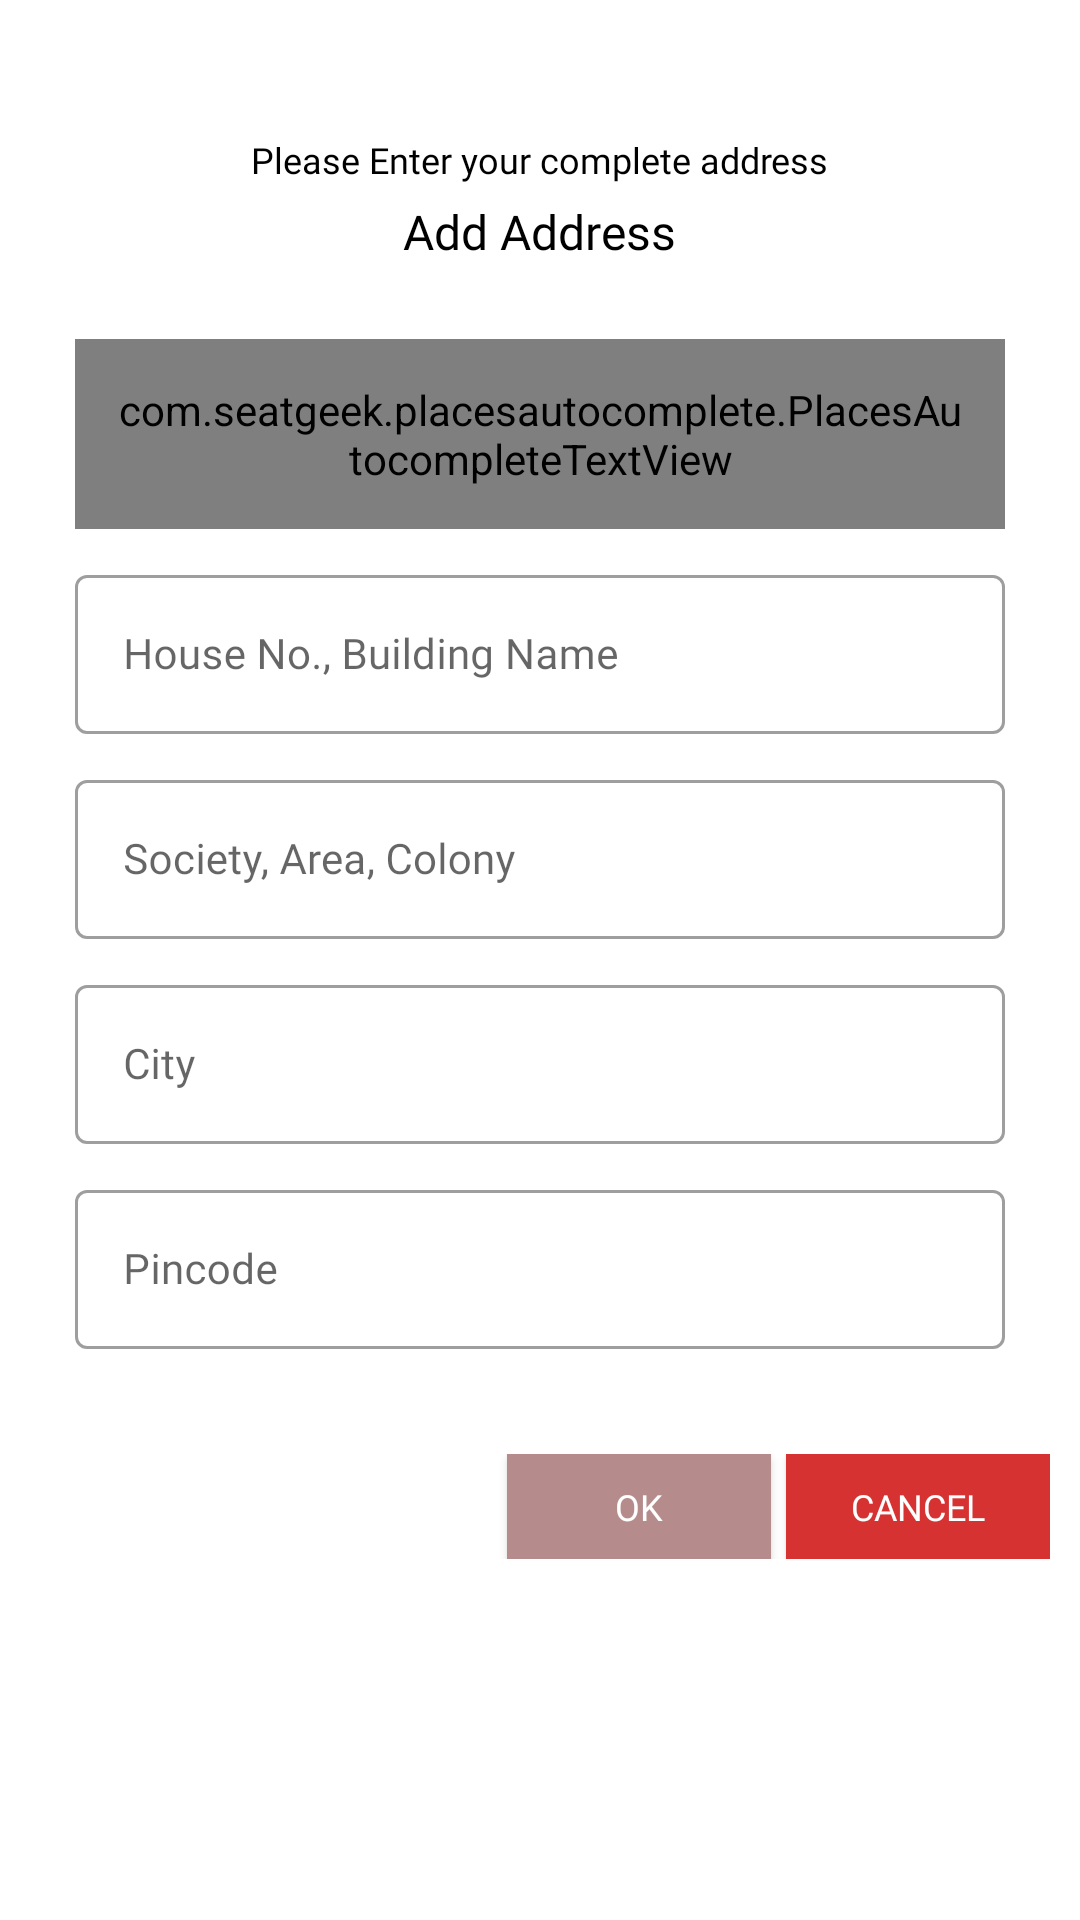

Produce the Android XML layout that renders to this screen, including the resource entries it uses.
<!-- AndroidManifest.xml: application theme AppTheme -->
<!-- res/layout/dialogaddress.xml -->
<?xml version="1.0" encoding="utf-8"?>
<RelativeLayout xmlns:android="http://schemas.android.com/apk/res/android"
    android:layout_width="match_parent"
    android:layout_height="wrap_content"
    xmlns:app="http://schemas.android.com/apk/res-auto">

    <RelativeLayout
        android:layout_width="match_parent"
        android:layout_height="wrap_content">

        <ImageView
            android:layout_width="@dimen/_70sdp"
            android:layout_height="@dimen/_70sdp"
            android:background="@drawable/white_circle"
            android:layout_centerHorizontal="true"/>

        <ImageView
            android:layout_width="@dimen/_20sdp"
            android:layout_height="@dimen/_25sdp"
            android:layout_centerHorizontal="true"
            android:layout_marginTop="@dimen/_12sdp"
            android:background="@drawable/ic_baseline_my_location_24" />

        <LinearLayout
            android:layout_width="match_parent"
            android:layout_height="wrap_content"
            android:orientation="vertical"
            android:padding="@dimen/_10sdp"
            android:layout_marginTop="@dimen/_35sdp"
            android:background="@drawable/rect">

            <TextView
                android:layout_width="wrap_content"
                android:layout_height="wrap_content"
                android:text="Please Enter your complete address"
                android:textSize="@dimen/_12sdp"
                android:textColor="@android:color/black"
                android:layout_gravity="center"/>

            <TextView
                android:layout_width="wrap_content"
                android:layout_height="wrap_content"
                android:text="Add Address"
                android:textSize="@dimen/_16sdp"
                android:textColor="@android:color/black"
                android:layout_marginBottom="@dimen/_15sdp"
                android:layout_gravity="center"
                android:layout_marginTop="@dimen/_5sdp"/>

            <ScrollView
                android:layout_width="match_parent"
                android:layout_height="wrap_content">

                <RelativeLayout
                    android:layout_width="match_parent"
                    android:layout_height="wrap_content"
                    android:layout_marginTop="5dp">

                    <LinearLayout
                        android:id="@+id/llll1"
                        android:layout_width="match_parent"
                        android:layout_height="wrap_content"
                        android:layout_marginTop="5dp"
                        android:layout_marginBottom="5dp"
                        android:layout_marginLeft="15dp"
                        android:layout_marginRight="15dp"
                        android:orientation="vertical">

                        

                        <com.google.android.material.textfield.TextInputLayout
                            android:layout_width="match_parent"
                            android:layout_height="wrap_content"
                            android:hint="Add a Landmark"
                            style="@style/Widget.MaterialComponents.TextInputLayout.OutlinedBox">

                            <com.seatgeek.placesautocomplete.PlacesAutocompleteTextView
                                android:id="@+id/places_autocomplete"
                                android:layout_width="match_parent"
                                android:layout_height="wrap_content"
                                android:textColor="@android:color/black"
                                android:textSize="14sp"
                                android:inputType="textPostalAddress"
                                android:padding="14dp"
                                android:fontFamily="@font/bold"
                                app:pacv_googleMapsApiKey="@string/location_api_key_id"/>


                        </com.google.android.material.textfield.TextInputLayout>

                        <com.google.android.material.textfield.TextInputLayout
                            android:id="@+id/input_layout_HOuseNo"
                            android:layout_width="match_parent"
                            android:layout_height="wrap_content"
                            style="@style/Widget.MaterialComponents.TextInputLayout.OutlinedBox"
                            android:layout_marginTop="10dp">

                            <com.google.android.material.textfield.TextInputEditText
                                android:id="@+id/txtHouse"
                                android:inputType="textPostalAddress"
                                android:layout_width="match_parent"
                                android:layout_height="wrap_content"
                                android:hint="House No., Building Name"
                                android:textColorHint="@color/black"
                                android:textColor="@android:color/black"
                                android:textSize="14sp"
                                android:fontFamily="@font/bold"/>

                        </com.google.android.material.textfield.TextInputLayout>

                        <com.google.android.material.textfield.TextInputLayout
                            android:id="@+id/input_layout_area"
                            android:layout_width="match_parent"
                            android:layout_height="wrap_content"
                            style="@style/Widget.MaterialComponents.TextInputLayout.OutlinedBox"
                            android:layout_marginTop="10dp">


                            <com.google.android.material.textfield.TextInputEditText
                                android:id="@+id/txtArea"
                                android:layout_width="match_parent"
                                android:layout_height="wrap_content"
                                android:hint="Society, Area, Colony"
                                android:textColorHint="@color/black"
                                android:textColor="@android:color/black"
                                android:textSize="14sp"
                                android:inputType="textPostalAddress"
                                android:fontFamily="@font/bold"/>

                        </com.google.android.material.textfield.TextInputLayout>



                        <com.google.android.material.textfield.TextInputLayout
                            android:id="@+id/input_layout_CIty"
                            android:layout_width="match_parent"
                            style="@style/Widget.MaterialComponents.TextInputLayout.OutlinedBox"
                            android:layout_weight="1"
                            android:layout_marginTop="10dp"
                            android:hint="City"
                            android:layout_height="wrap_content">

                            <com.google.android.material.textfield.TextInputEditText
                                android:id="@+id/txtCity"
                                android:inputType="textPostalAddress"
                                android:layout_width="match_parent"
                                android:layout_height="wrap_content"
                                android:textColorHint="@color/black"
                                android:textColor="@android:color/black"
                                android:textSize="14sp"
                                android:fontFamily="@font/bold"/>

                        </com.google.android.material.textfield.TextInputLayout>

                        <com.google.android.material.textfield.TextInputLayout
                            android:id="@+id/input_layout_landmark"
                            android:layout_width="match_parent"
                            android:layout_height="wrap_content"
                            android:visibility="gone"
                            style="@style/Widget.MaterialComponents.TextInputLayout.OutlinedBox"
                            android:layout_marginTop="10dp">


                            <com.google.android.material.textfield.TextInputEditText
                                android:id="@+id/txtLandmark"
                                android:layout_width="match_parent"
                                android:layout_height="wrap_content"
                                android:hint="Landmark"
                                android:textColorHint="@color/black"
                                android:textColor="@android:color/black"
                                android:digits="qwertyuiopasdfghjklzxcvbnm QWERTYUIOPASDFGHJKLZXCVBNM"
                                android:textSize="14sp"
                                android:fontFamily="@font/bold"/>

                        </com.google.android.material.textfield.TextInputLayout>

                        <com.google.android.material.textfield.TextInputLayout
                            android:id="@+id/input_layout_pinCode"
                            android:layout_width="match_parent"
                            android:layout_marginTop="10dp"
                            style="@style/Widget.MaterialComponents.TextInputLayout.OutlinedBox"
                            android:layout_height="wrap_content">

                            <com.google.android.material.textfield.TextInputEditText
                                android:id="@+id/txtPincode"
                                android:layout_width="match_parent"
                                android:layout_height="wrap_content"
                                android:hint="Pincode"
                                android:maxLength="6"
                                android:textColorHint="@color/black"
                                android:textColor="@android:color/black"
                                android:inputType="number"
                                android:textSize="14sp"
                                android:fontFamily="@font/bold"/>

                        </com.google.android.material.textfield.TextInputLayout>

                    </LinearLayout>

                </RelativeLayout>

            </ScrollView>
            <LinearLayout
                android:layout_width="match_parent"
                android:layout_height="wrap_content"
                android:orientation="horizontal"
                android:gravity="right"
                android:layout_marginTop="30dp"
                android:alpha="0.8">

                <Button
                    android:id="@+id/okButton"
                    android:layout_width="wrap_content"
                    android:layout_height="@dimen/_35sdp"
                    android:text="Ok"
                    android:textSize="@dimen/_12sdp"
                    android:textColor="@android:color/white"
                    android:background="@color/green" />

                <Button
                    android:id="@+id/cancelButton"
                    android:layout_width="wrap_content"
                    android:layout_height="@dimen/_35sdp"
                    android:text="Cancel"
                    android:textSize="@dimen/_12sdp"
                    android:textColor="@android:color/white"
                    android:background="@android:color/holo_red_dark"
                    android:layout_marginLeft="@dimen/_5sdp"/>

            </LinearLayout>

        </LinearLayout>

    </RelativeLayout>

</RelativeLayout>
<!-- resources referenced by this layout -->
<resources>
  <color name="black">#000</color>
  <color name="green">#A36F6F</color>
  <dimen name="_10sdp">10dp</dimen>
  <dimen name="_12sdp">12dp</dimen>
  <dimen name="_15sdp">15dp</dimen>
  <dimen name="_16sdp">16dp</dimen>
  <dimen name="_20sdp">20dp</dimen>
  <dimen name="_25sdp">25dp</dimen>
  <dimen name="_35sdp">35dp</dimen>
  <dimen name="_5sdp">5dp</dimen>
  <dimen name="_70sdp">70dp</dimen>
  <!-- drawable rect (drawable) -->
  <?xml version="1.0" encoding="UTF-8"?>
  <shape xmlns:android="http://schemas.android.com/apk/res/android"
      android:id="@+id/listview_background_shape"
      android:shape="rectangle">
      <stroke android:width="1dp" android:color="@android:color/white" />
  
      <corners android:radius="@dimen/_5sdp" />
      <solid android:color="@android:color/white" />
  </shape>
  <string name="location_api_key_id">AIzaSyCfKKl5LsMfeU2M7-lqCf2qWoNC0rYpilg</string>
  <style name="AppTheme" parent="Theme.MaterialComponents.Light.DarkActionBar">
          
          <item name="colorPrimary">@color/colorPrimary</item>
          <item name="colorPrimaryDark">@color/colorPrimaryDark</item>
          <item name="colorAccent">@color/colorAccent</item>
          <item name="fontFamily">@font/bold</item>
          <item name="windowActionBar">false</item>
          <item name="windowNoTitle">true</item>
      </style>
  <color name="colorPrimary">#ff6200</color>
  <color name="colorPrimaryDark">#ff6200</color>
  <color name="colorAccent">#fd9346</color>
</resources>
